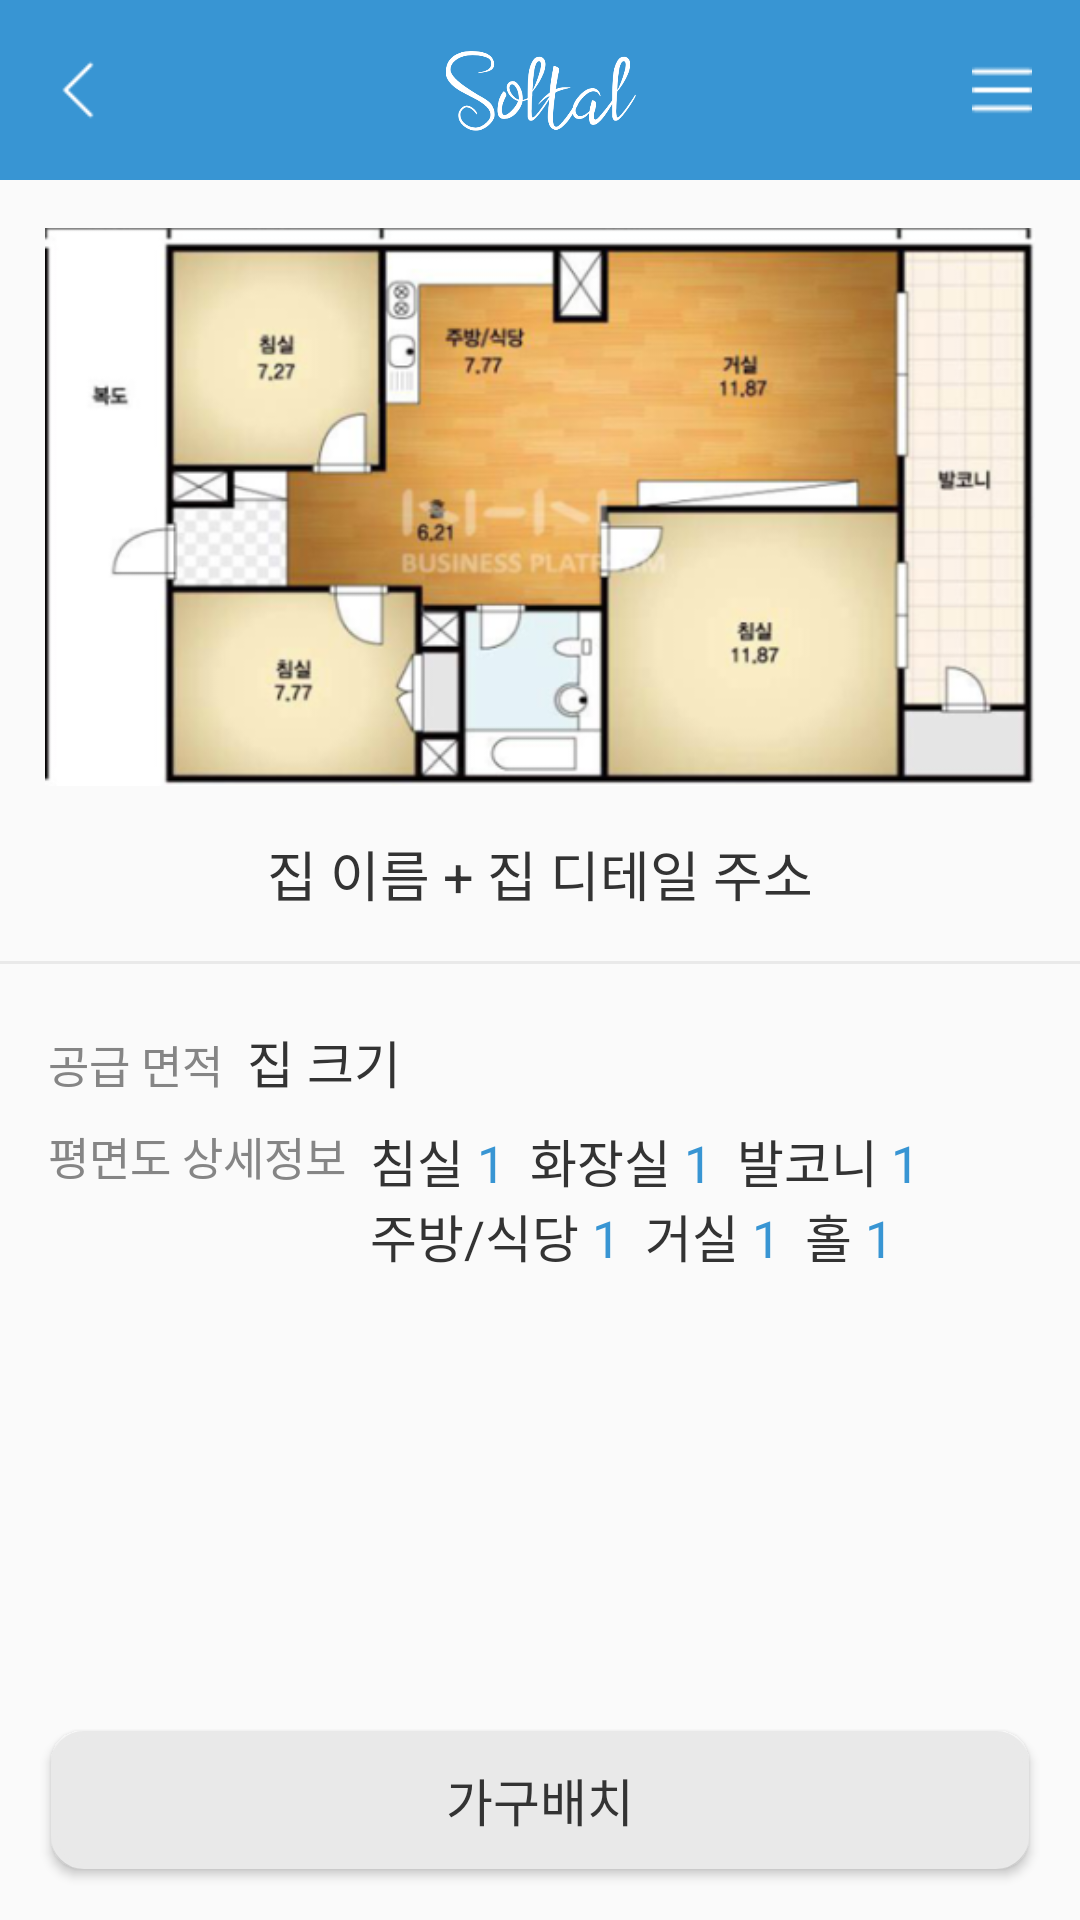

Reconstruct the res/layout file that produces this screen, plus the resources it refers to.
<!-- AndroidManifest.xml: application theme AppTheme -->
<!-- res/layout/activity_house_detail.xml -->
<?xml version="1.0" encoding="utf-8"?>
<RelativeLayout xmlns:android="http://schemas.android.com/apk/res/android"
    xmlns:tools="http://schemas.android.com/tools"
    android:layout_width="match_parent"
    android:layout_height="match_parent"
    android:orientation="vertical">

    
    <LinearLayout
        android:id="@+id/ll_title_view"
        android:layout_width="match_parent"
        android:layout_height="60dp"
        android:background="@color/blue_common"
        android:gravity="center_vertical">

        <ImageView
            android:id="@+id/back_btn"
            android:layout_width="20dp"
            android:layout_height="20dp"
            android:layout_marginLeft="16dp"
            android:src="@drawable/top_back" />

        <LinearLayout
            android:layout_width="match_parent"
            android:layout_height="wrap_content"
            android:layout_weight="1"
            android:gravity="center">

            <ImageView
                android:layout_width="66dp"
                android:layout_height="wrap_content"
                android:src="@drawable/logo_soltal_text_white" />
        </LinearLayout>

        <ImageView
            android:id="@+id/setting_btn"
            android:layout_width="20dp"
            android:layout_height="20dp"
            android:layout_marginRight="16dp"
            android:src="@drawable/top_menu" />
    </LinearLayout>
    

    <ScrollView
        android:layout_width="match_parent"
        android:layout_height="wrap_content"
        android:layout_marginTop="60dp">

        <LinearLayout
            android:layout_width="match_parent"
            android:layout_height="wrap_content"
            android:orientation="vertical">

            <ImageView
                android:layout_marginTop="16dp"
                android:id="@+id/floor_plan_view"
                android:layout_width="match_parent"
                android:layout_height="186dp"
                android:src="@drawable/default_floor_plan" />

            
            <LinearLayout
                android:layout_width="match_parent"
                android:layout_height="wrap_content"
                android:layout_marginLeft="16dp"
                android:layout_marginTop="16dp"
                android:layout_marginRight="16dp"
                android:layout_marginBottom="16dp"
                android:gravity="center_horizontal"
                android:orientation="vertical">

                <TextView
                    android:id="@+id/house_name"
                    android:layout_width="wrap_content"
                    android:layout_height="wrap_content"
                    android:text="집 이름 + 집 디테일 주소"
                    android:textColor="#333333"
                    android:textSize="18dp" />
            </LinearLayout>
            

            <View
                android:layout_width="match_parent"
                android:layout_height="1dp"
                android:background="#e9e9e9" />

            
            <LinearLayout
                android:layout_width="match_parent"
                android:layout_height="wrap_content"
                android:layout_marginLeft="16dp"
                android:layout_marginTop="16dp"
                android:layout_marginRight="16dp"
                android:layout_marginBottom="16dp"
                android:orientation="vertical">

                <LinearLayout
                    android:layout_width="match_parent"
                    android:layout_height="wrap_content"
                    android:layout_marginTop="4dp"
                    android:layout_marginBottom="4dp">

                    <TextView
                        android:layout_width="wrap_content"
                        android:layout_height="wrap_content"
                        android:layout_marginRight="8dp"
                        android:text="공급 면적"
                        android:textColor="#858585"
                        android:textSize="15dp" />

                    <TextView
                        android:id="@+id/house_size"
                        android:layout_width="wrap_content"
                        android:layout_height="wrap_content"
                        android:text="집 크기"
                        android:textColor="#333333"
                        android:textSize="17dp" />
                </LinearLayout>

                <LinearLayout
                    android:layout_width="match_parent"
                    android:layout_height="wrap_content"
                    android:layout_marginTop="4dp"
                    android:layout_marginBottom="4dp">

                    <TextView
                        android:layout_width="wrap_content"
                        android:layout_height="wrap_content"
                        android:layout_weight="0"
                        android:text="평면도 상세정보"
                        android:textColor="#858585"
                        android:textSize="15dp" />

                    <LinearLayout
                        android:layout_width="match_parent"
                        android:layout_height="wrap_content"
                        android:layout_weight="1"
                        android:orientation="vertical">

                        <LinearLayout
                            android:layout_width="match_parent"
                            android:layout_height="wrap_content">

                            <TextView
                                android:layout_width="wrap_content"
                                android:layout_height="wrap_content"
                                android:layout_marginLeft="8dp"
                                android:text="침실 "
                                android:textColor="#333333"
                                android:textSize="17dp" />

                            <TextView
                                android:id="@+id/bedroom"
                                android:layout_width="wrap_content"
                                android:layout_height="wrap_content"
                                android:text="1"
                                android:textColor="@color/blue_common"
                                android:textSize="17dp" />

                            <TextView
                                android:layout_width="wrap_content"
                                android:layout_height="wrap_content"
                                android:layout_marginLeft="8dp"
                                android:text="화장실 "
                                android:textColor="#333333"
                                android:textSize="17dp" />

                            <TextView
                                android:id="@+id/restroom"
                                android:layout_width="wrap_content"
                                android:layout_height="wrap_content"
                                android:text="1"
                                android:textColor="@color/blue_common"
                                android:textSize="17dp" />

                            <TextView
                                android:layout_width="wrap_content"
                                android:layout_height="wrap_content"
                                android:layout_marginLeft="8dp"
                                android:text="발코니 "
                                android:textColor="#333333"
                                android:textSize="17dp" />

                            <TextView
                                android:id="@+id/balcony"
                                android:layout_width="wrap_content"
                                android:layout_height="wrap_content"
                                android:text="1"
                                android:textColor="@color/blue_common"
                                android:textSize="17dp" />
                        </LinearLayout>

                        <LinearLayout
                            android:layout_width="match_parent"
                            android:layout_height="wrap_content">

                            <TextView
                                android:layout_width="wrap_content"
                                android:layout_height="wrap_content"
                                android:layout_marginLeft="8dp"
                                android:text="주방/식당 "
                                android:textColor="#333333"
                                android:textSize="17dp" />

                            <TextView
                                android:id="@+id/kitchen"
                                android:layout_width="wrap_content"
                                android:layout_height="wrap_content"
                                android:text="1"
                                android:textColor="@color/blue_common"
                                android:textSize="17dp" />

                            <TextView
                                android:layout_width="wrap_content"
                                android:layout_height="wrap_content"
                                android:layout_marginLeft="8dp"
                                android:text="거실 "
                                android:textColor="#333333"
                                android:textSize="17dp" />

                            <TextView
                                android:id="@+id/livingroom"
                                android:layout_width="wrap_content"
                                android:layout_height="wrap_content"
                                android:text="1"
                                android:textColor="@color/blue_common"
                                android:textSize="17dp" />

                            <TextView
                                android:layout_width="wrap_content"
                                android:layout_height="wrap_content"
                                android:layout_marginLeft="8dp"
                                android:text="홀 "
                                android:textColor="#333333"
                                android:textSize="17dp" />

                            <TextView
                                android:id="@+id/hall"
                                android:layout_width="wrap_content"
                                android:layout_height="wrap_content"
                                android:text="1"
                                android:textColor="@color/blue_common"
                                android:textSize="17dp" />
                        </LinearLayout>
                    </LinearLayout>


                </LinearLayout>
            </LinearLayout>
            
        </LinearLayout>
    </ScrollView>

    <Button
        android:id="@+id/collocate_furniture_btn"
        android:layout_marginRight="16dp"
        android:layout_marginLeft="16dp"
        android:layout_marginTop="16dp"
        android:layout_marginBottom="16dp"
        android:layout_width="match_parent"
        android:layout_height="wrap_content"
        android:layout_alignParentBottom="true"
        android:background="@drawable/btn_light_gray"
        android:text="가구배치"
        android:textSize="17dp"
        android:textColor="#333333" />

</RelativeLayout>
<!-- resources referenced by this layout -->
<resources>
  <color name="blue_common">#3895d3</color>
  <!-- drawable btn_light_gray (drawable) -->
  <?xml version="1.0" encoding="utf-8"?>
  <layer-list xmlns:android="http://schemas.android.com/apk/res/android">
      <item
          android:bottom="1dp"
          android:left="1dp"
          android:right="1dp"
          android:top="1dp">
          <shape android:shape="rectangle">
              <stroke
                  android:width="2dp"
                  android:color="#e9e9e9" />
              <solid android:color="#e9e9e9" />
              <corners android:radius="10dp" />
          </shape>
      </item>
  </layer-list>
  <!-- drawable default_floor_plan: png bitmap (drawable, 218422 bytes) -->
  <!-- drawable logo_soltal_text_white: png bitmap (drawable, 22279 bytes) -->
  <!-- drawable top_back: png bitmap (drawable, 424 bytes) -->
  <!-- drawable top_menu: png bitmap (drawable, 396 bytes) -->
  <style name="AppTheme" parent="Base.Theme.AppCompat.Light.DarkActionBar">
          
          <item name="colorPrimary">@color/colorPrimary</item>
          <item name="colorPrimaryDark">@color/colorPrimaryDark</item>
          <item name="colorAccent">@color/colorAccent</item>
  
      </style>
  <color name="colorPrimary">#3F51B5</color>
  <color name="colorPrimaryDark">#303F9F</color>
  <color name="colorAccent">#3895d3</color>
</resources>
